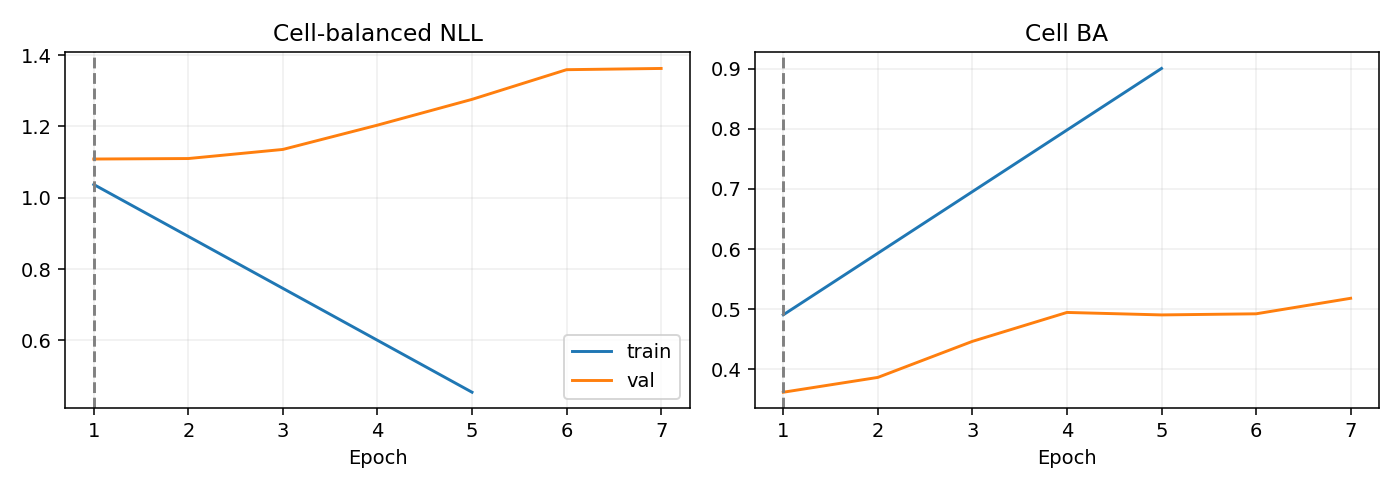

Source data for this figure (header and first rows):
epoch, optimization_ce, train_nll, train_ba, val_nll, val_ba
1, 1.12, 1.037, 0.4908, 1.109, 0.3622
2, 0.96, , , 1.11, 0.3868
3, 0.7896, , , 1.136, 0.4467
4, 0.6621, , , 1.204, 0.4947
5, 0.558, 0.4547, 0.9001, 1.276, 0.4906
6, 0.4723, , , 1.359, 0.4925
7, 0.3937, , , 1.363, 0.5182
